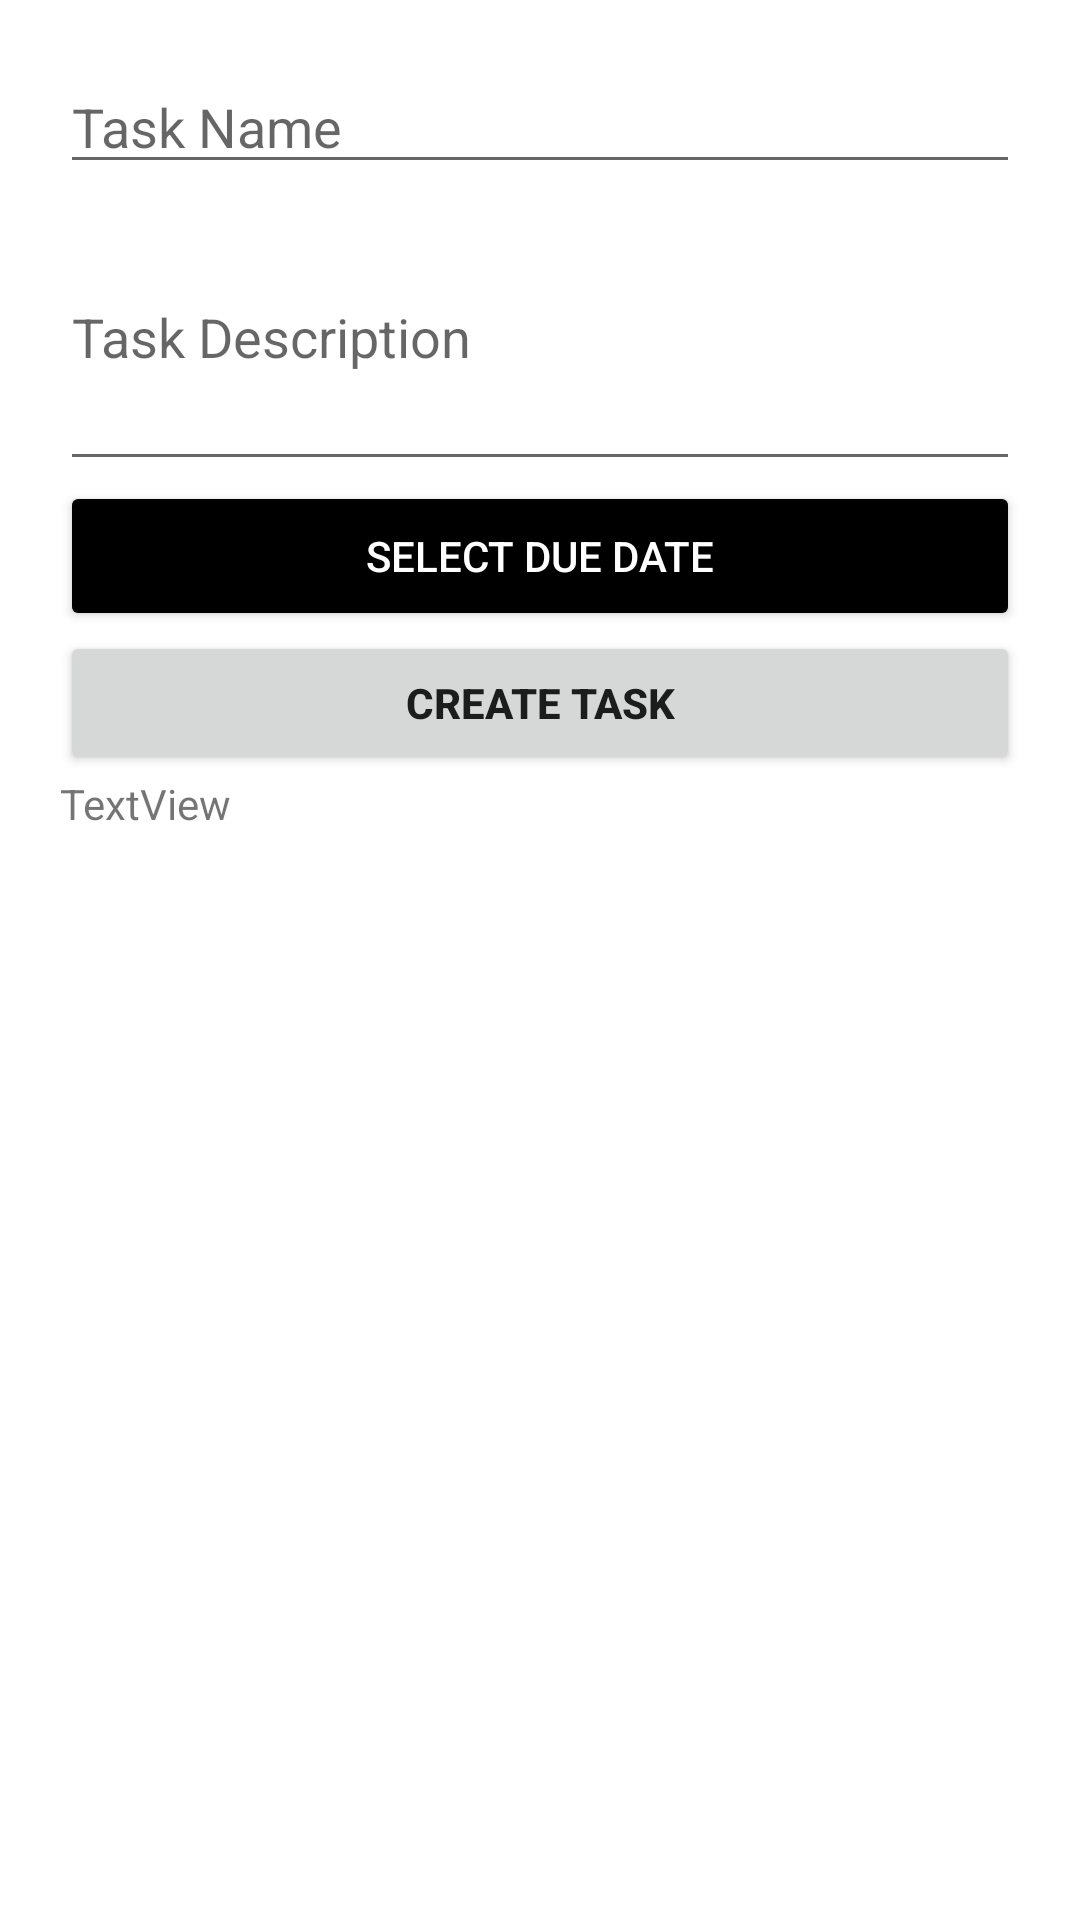

Produce the Android XML layout that renders to this screen, including the resource entries it uses.
<!-- AndroidManifest.xml: application theme Theme.RemoteTasks -->
<!-- res/layout/activity_assign_task2.xml -->
<?xml version="1.0" encoding="utf-8"?>
<LinearLayout xmlns:android="http://schemas.android.com/apk/res/android"
    xmlns:app="http://schemas.android.com/apk/res-auto"
    xmlns:tools="http://schemas.android.com/tools"
    android:layout_width="match_parent"
    android:layout_height="match_parent"
    tools:context=".AssignTask2Activity"
    android:orientation="vertical"
    android:padding = "20dp">



    <EditText
        android:id="@+id/editTextTaskName"
        android:layout_width="match_parent"
        android:layout_height="wrap_content"
        android:ems="10"
        android:hint="Task Name"

        android:text = ""/>

    <EditText
        android:id="@+id/editTextTaskDescription"
        android:layout_width="match_parent"
        android:layout_height="99dp"
        android:ems="10"
        android:hint="Task Description"

        android:text = ""/>

    <Button
        android:id="@+id/selectDatePicker"
        android:layout_width="match_parent"
        android:layout_height="50dp"
        android:backgroundTint="@color/black"
        android:text="Select Due Date"
        android:textColor="@color/white" />

    <Button
        android:id="@+id/createTaskButton"
        android:layout_width="match_parent"
        android:layout_height="wrap_content"
        android:text="Create Task"
        android:textStyle = "bold"/>

    <TextView
        android:id="@+id/textView"
        android:layout_width="match_parent"
        android:layout_height="wrap_content"
        android:text="TextView" />


</LinearLayout>
<!-- resources referenced by this layout -->
<resources>
  <color name="black">#FF000000</color>
  <color name="white">#FFFFFFFF</color>
  <style name="Theme.RemoteTasks" parent="Theme.MaterialComponents.DayNight.DarkActionBar">
          
          <item name="colorPrimary">@color/purple_500</item>
          <item name="colorPrimaryVariant">@color/purple_700</item>
          <item name="colorOnPrimary">@color/white</item>
          
          <item name="colorSecondary">@color/teal_200</item>
          <item name="colorSecondaryVariant">@color/teal_700</item>
          <item name="colorOnSecondary">@color/black</item>
          
          <item name="android:statusBarColor" tools:targetApi="l">?attr/colorPrimaryVariant</item>
          
      </style>
  <color name="purple_500">#FF6200EE</color>
  <color name="purple_700">#FF3700B3</color>
  <color name="teal_200">#FF03DAC5</color>
  <color name="teal_700">#FF018786</color>
</resources>
